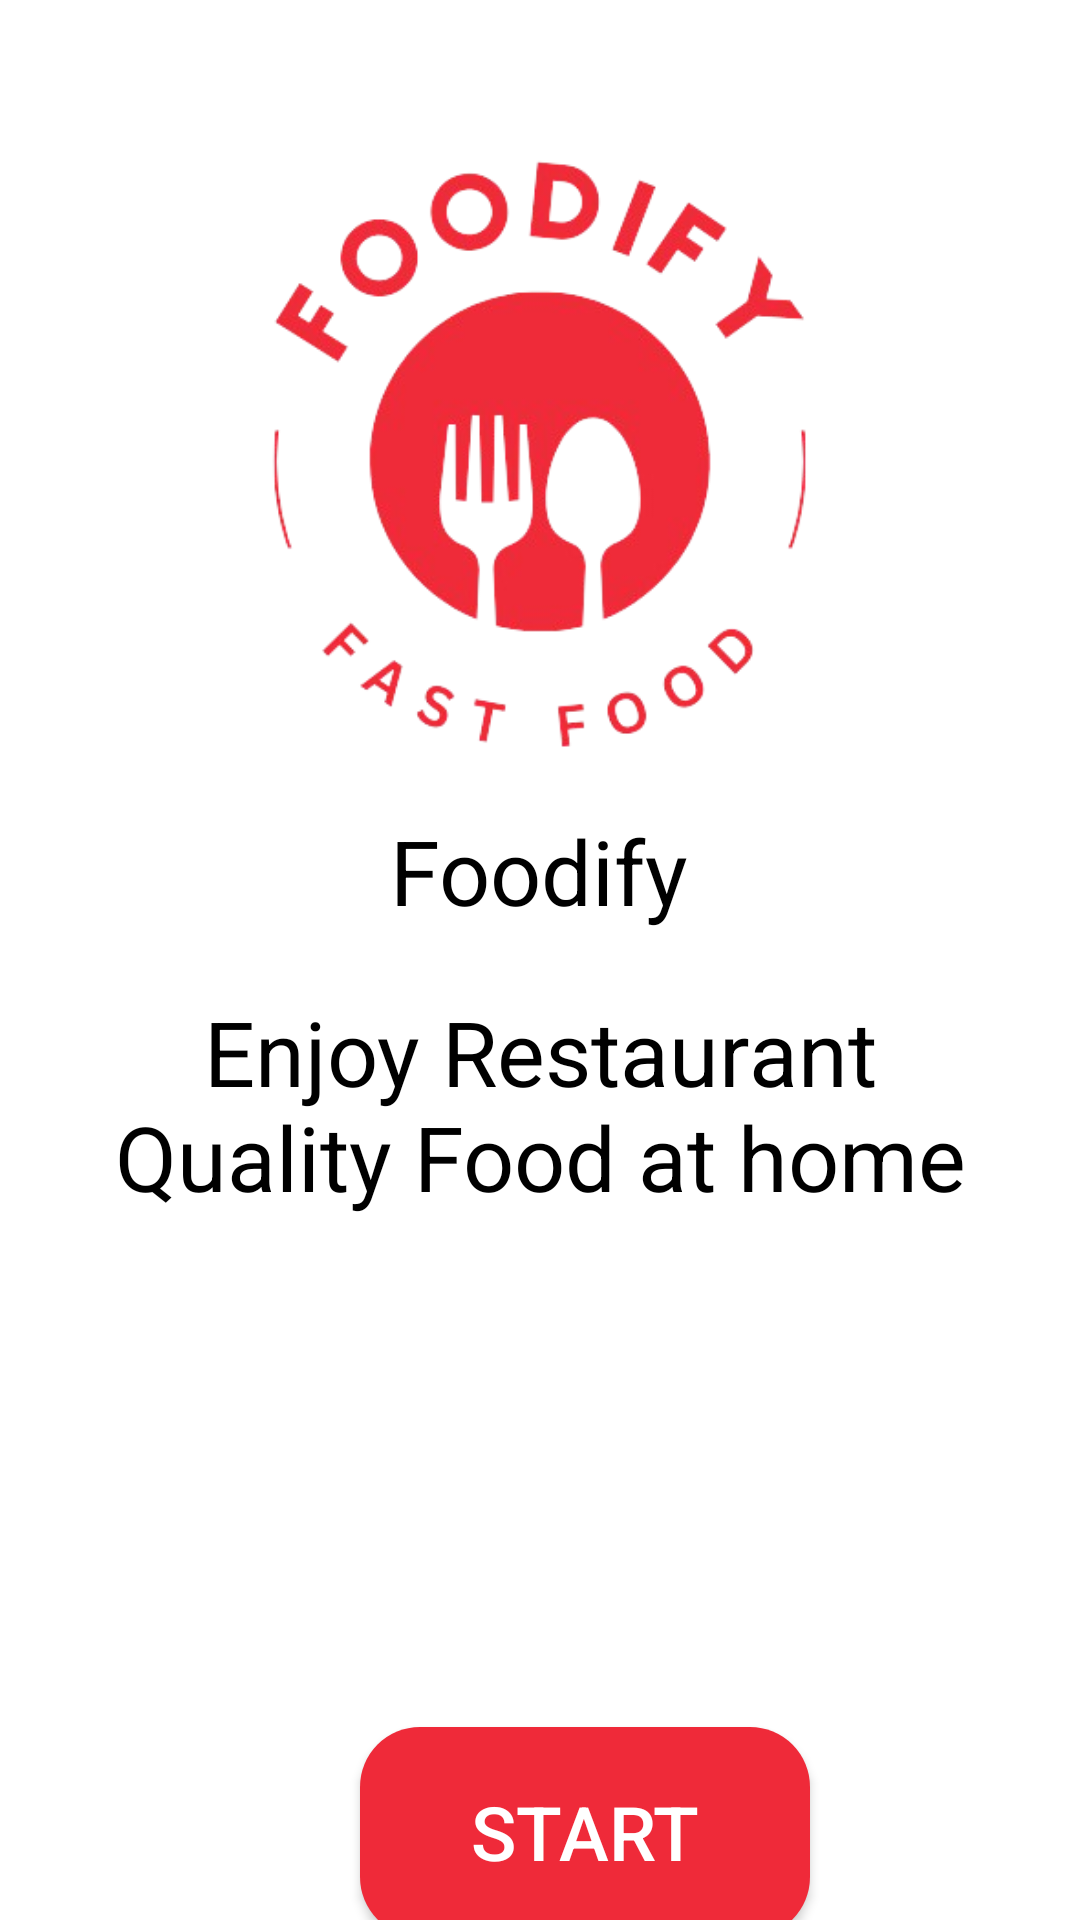

Reconstruct the res/layout file that produces this screen, plus the resources it refers to.
<!-- AndroidManifest.xml: application theme Theme.MadProject -->
<!-- res/layout/activitystart.xml -->
<?xml version="1.0" encoding="utf-8"?>
<LinearLayout
    xmlns:android="http://schemas.android.com/apk/res/android"
    xmlns:app="http://schemas.android.com/apk/res-auto"
    xmlns:tools="http://schemas.android.com/tools"
    android:layout_width="match_parent"
    android:layout_height="match_parent"
    android:fitsSystemWindows="true"
    android:orientation="vertical"
    android:background="@color/white"
    tools:context=".ActivitySplashScreen">


        <ImageView
            android:layout_width="200dp"
            android:layout_height="200dp"
            android:src="@drawable/logo"
            android:layout_gravity="center"
            android:layout_marginTop="50dp"/>

        <TextView
            android:layout_width="wrap_content"
            android:layout_height="wrap_content"
            android:text="Foodify"
            android:textColor="@color/black"
            android:textSize="30sp"
            android:layout_gravity="center"
            android:layout_marginTop="20dp"/>

        <TextView
           android:layout_width="wrap_content"
           android:layout_height="wrap_content"
           android:text="Enjoy Restaurant Quality Food at home"
           android:textColor="@color/black"
           android:textSize="30sp"
           android:gravity="center"
            android:layout_margin="20dp"
           android:layout_marginTop="20dp"/>

        <androidx.appcompat.widget.AppCompatButton
            android:layout_width="150dp"
            android:layout_height="70dp"
            android:background="@drawable/buttonred"
            android:text="Start"
            android:textColor="@color/white"
            android:textSize="25dp"
            android:layout_marginLeft="120dp"
            android:layout_marginTop="150dp"
            android:id="@+id/startactivity"/>

</LinearLayout>
<!-- resources referenced by this layout -->
<resources>
  <color name="black">#FF000000</color>
  <color name="white">#FFFFFFFF</color>
  <!-- drawable buttonred (drawable) -->
  <?xml version="1.0" encoding="utf-8"?>
  <shape xmlns:android="http://schemas.android.com/apk/res/android">
  <gradient android:angle="-45"
            android:startColor="#EF2A39"
      android:endColor="#EF2A39"/>
      <corners android:radius="20dp"/>
  </shape>
  <!-- drawable logo: png bitmap (drawable, 61226 bytes) -->
  <style name="Theme.MadProject" parent="Theme.MaterialComponents.DayNight.NoActionBar">
          
          <item name="colorPrimary">@color/purple_500</item>
          <item name="colorPrimaryVariant">@color/purple_700</item>
          <item name="colorOnPrimary">@color/white</item>
          
          <item name="colorSecondary">@color/teal_200</item>
          <item name="colorSecondaryVariant">@color/teal_700</item>
          <item name="colorOnSecondary">@color/black</item>
          
          <item name="android:statusBarColor">?attr/colorPrimaryVariant</item>
          
      </style>
  <color name="purple_500">#FFFF939B</color>
  <color name="purple_700">#FFFF939B</color>
  <color name="teal_200">#FF03DAC5</color>
  <color name="teal_700">#FF018786</color>
</resources>
